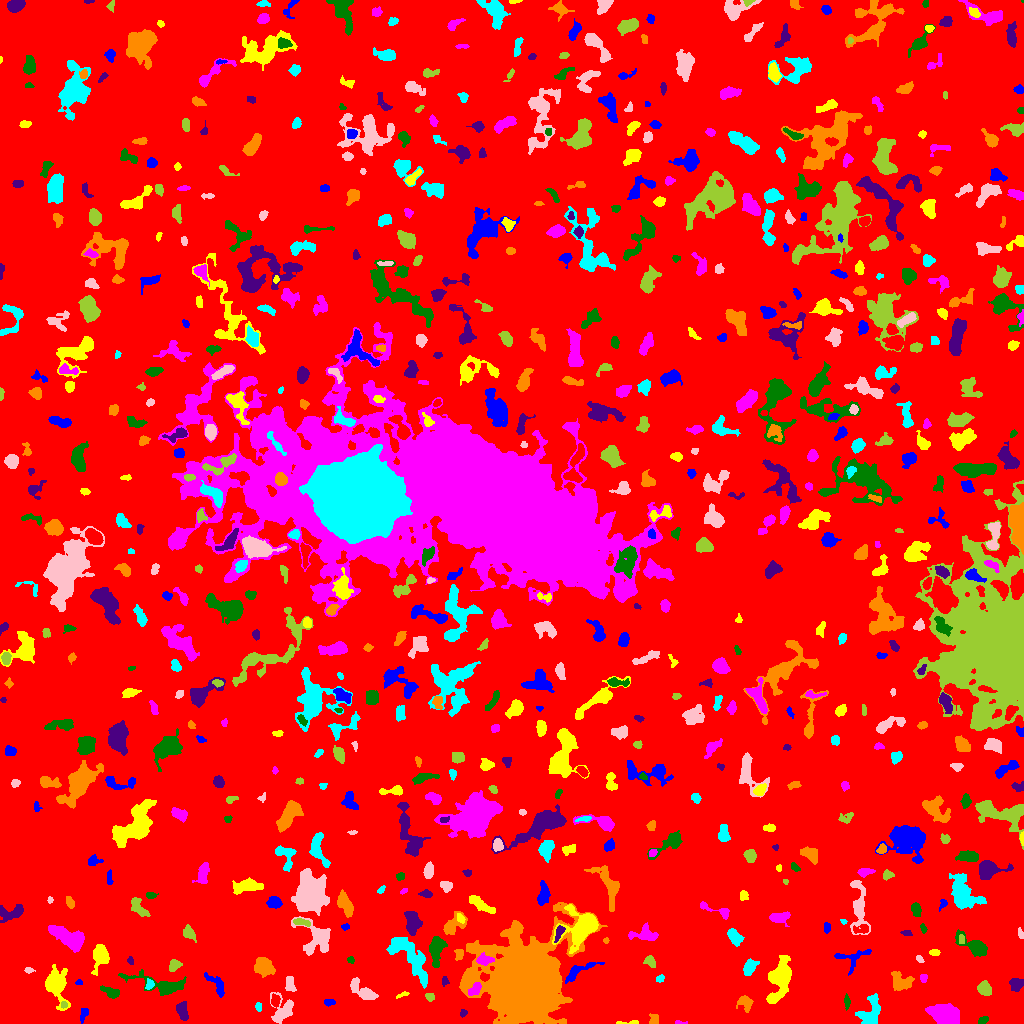

The data file committed next to this chart (first rows):
ID, X, Y, A, B, theta, total_flux, mu_max, mu_median, mu_mean, R_fwhm, R_e, R10, R90, x_start, x_end, y_start, y_end, area, greylevel
0, 514.2, 515.5, 302.5, 297.8, 1.358, 1845859, 21.0, 2.0, 2.286, 10.03, 243, 93.95, 385.1, 0, 1023, 0, 1023, 807424, 2.286
1, 83.11, 8.756, 4.203, 1.873, 1.228, 197.0, 4.0, 2.0, 2.052, 5.14, 3.523, 1.128, 4.983, 80, 88, 0, 15, 96, 7.052
2, 629.3, 0.8718, 6.823, 0.8892, 0.0292, 117.0, 4.0, 2.0, 1.828, 3.432, 2.523, 0.7979, 4.029, 616, 638, 0, 3, 64, 6.828
3, 679.2, 0.7083, 3.339, 0.7602, -0.01873, 48.0, 4.0, 1.0, 1.231, 2.034, 1.493, 0.5642, 2.585, 675, 687, 0, 3, 39, 7.231
4, 982.7, 3.104, 2.646, 1.585, 0.4983, 241.0, 8.0, 3.0, 3.347, 3.241, 2.585, 0.9772, 4.068, 978, 988, 0, 7, 72, 8.347
5, 462.8, 10.31, 1.821, 1.191, 1.154, 48.0, 3.0, 1.0, 0.9412, 2.034, 1.693, 0.5642, 2.821, 460, 467, 6, 14, 51, 6.941
6, 653.8, 3.481, 2.819, 2.497, 1.343, 133.0, 3.0, 1.0, 1.43, 3.523, 3.038, 1.128, 4.787, 649, 658, 0, 10, 93, 7.43
7, 258.3, 17.15, 2.233, 1.523, -1.535, 117.0, 4.0, 2.0, 2.089, 3.478, 2.326, 0.7979, 3.656, 255, 261, 12, 21, 56, 7.089
8, 282, 12.03, 6.933, 4.779, 1.115, 1101, 11.0, 2.0, 3.093, 4.107, 5.171, 1.871, 8.722, 270, 293, 0, 31, 356, 8.093
9, 63.93, 18.89, 1.642, 1.391, -1.15, 76.0, 4.0, 2.0, 1.689, 2.764, 1.871, 0.5642, 3.038, 61, 67, 15, 22, 45, 10.69
10, 275.1, 22.95, 2.939, 2.037, -1.495, 471.0, 10.0, 4.0, 4.618, 3.949, 3.141, 1.262, 4.918, 271, 280, 16, 30, 102, 10.62
11, 328.9, 21.18, 2.756, 1.574, -0.07952, 166.0, 5.0, 2.0, 2.306, 2.877, 2.523, 0.9772, 4.068, 324, 335, 17, 24, 72, 7.306
12, 56.01, 39.04, 8.163, 4.814, -1.345, 2120, 12.0, 3.0, 3.799, 6.956, 6.333, 2.459, 10.93, 45, 70, 13, 59, 558, 8.799
13, 946.4, 8.898, 7.539, 4.496, -0.2707, 3420, 15.0, 5.0, 6.151, 7.247, 7.024, 2.821, 11.35, 925, 959, 0, 20, 556, 11.15
14, 846.9, 21.6, 3.691, 1.306, -1.549, 145.0, 4.0, 2.0, 1.859, 3.827, 2.646, 0.9772, 4.26, 844, 850, 13, 30, 78, 7.859
15, 182.4, 12.47, 4.726, 2.457, -1.282, 635.0, 8.0, 3.0, 3.47, 5.202, 4.146, 1.596, 6.555, 176, 188, 3, 22, 183, 8.47
16, 745.1, 20.79, 3.78, 3.064, -0.705, 639.0, 10.0, 3.0, 3.651, 4.514, 3.909, 1.493, 6.155, 736, 753, 11, 28, 175, 8.651
17, 870.3, 11.27, 7.974, 4.864, 1.157, 1173, 7.0, 3.0, 2.918, 6.358, 6.358, 2.459, 9.901, 855, 880, 0, 30, 402, 7.918
18, 363.4, 31.99, 8.223, 3.128, -0.607, 1347, 10.0, 4.0, 4.388, 6.206, 5.642, 2.185, 8.795, 350, 378, 24, 46, 307, 8.388
19, 429.7, 26.22, 2.214, 1.811, -0.6535, 185.0, 5.0, 2.0, 2.606, 3.241, 2.523, 0.9772, 3.989, 425, 434, 22, 30, 71, 8.606
20, 827.4, 27.61, 2.108, 1.633, -1.508, 141.0, 5.0, 2.0, 2.35, 2.877, 2.394, 0.7979, 3.742, 824, 831, 23, 33, 60, 7.35
21, 216.4, 38.94, 7.845, 2.895, -0.902, 406.0, 4.0, 2.0, 1.943, 6.84, 4.853, 1.871, 7.247, 204, 224, 26, 51, 209, 6.943
22, 402.1, 28.66, 3.675, 1.063, 0.3397, 108.0, 4.0, 2.0, 2.0, 3.432, 2.257, 0.7979, 3.568, 396, 409, 25, 32, 54, 7.0
23, 475.2, 34.73, 4.518, 2.014, 0.8586, 307.0, 7.0, 2.0, 2.291, 2.985, 3.192, 1.128, 5.293, 468, 481, 28, 41, 134, 16.29
24, 110.2, 31.65, 5.219, 2.126, -0.4067, 425.0, 6.0, 2.0, 2.673, 4.951, 3.909, 1.493, 6.155, 100, 119, 25, 38, 159, 7.673
25, 1017, 39.54, 3.404, 2.844, 0.5361, 536.0, 8.0, 3.0, 3.329, 4.72, 3.827, 1.493, 6.103, 1009, 1023, 32, 45, 161, 8.329
26, 900.7, 41.23, 5.694, 4.63, -0.311, 665.0, 6.0, 2.0, 2.247, 5.698, 5.412, 1.954, 8.519, 891, 914, 33, 52, 296, 7.247
27, 149.7, 38.56, 2.331, 1.872, 1.21, 108.0, 3.0, 1.0, 1.385, 3.29, 2.523, 0.9772, 4.029, 145, 154, 34, 45, 78, 9.385
28, 289.9, 38.89, 4.472, 2.318, -1.368, 390.0, 6.0, 3.0, 2.889, 5.323, 3.909, 1.493, 5.781, 285, 296, 32, 47, 135, 7.889
29, 984.6, 34.47, 3.335, 2.858, -0.7774, 857.0, 11.0, 4.0, 4.842, 4.652, 3.909, 1.596, 6.257, 977, 991, 28, 43, 177, 9.842
30, 625.6, 47.57, 10.57, 2.093, -1.542, 1051, 9.0, 3.0, 3.527, 5.232, 5.232, 1.954, 8.234, 620, 631, 27, 63, 298, 8.527
31, 79.02, 40.98, 1.423, 1.158, 0.03652, 41.0, 3.0, 1.0, 1.079, 2.034, 1.596, 0.5642, 2.459, 75, 82, 39, 44, 38, 7.079
32, 779.5, 43.95, 11.37, 4.942, 1.274, 3385, 13.0, 4.0, 4.774, 7.818, 7.899, 3.09, 12.67, 766, 791, 20, 68, 709, 9.774
33, 923.5, 46.0, 2.032, 1.754, -0.0, 92.0, 3.0, 1.0, 1.508, 3.09, 2.394, 0.9772, 3.742, 920, 927, 41, 49, 61, 8.508
34, 162, 37.36, 13.16, 3.908, -0.2394, 1575, 13.0, 2.0, 3.052, 5.109, 5.078, 1.954, 10.57, 118, 186, 28, 54, 516, 8.052
35, 444.6, 42.6, 2.429, 1.524, -1.45, 117.0, 4.0, 2.0, 1.983, 3.192, 2.257, 0.7979, 3.613, 442, 449, 37, 47, 59, 7.983
36, 264, 57.13, 4.663, 3.832, -0.7384, 1178, 9.0, 3.0, 3.74, 5.89, 5.323, 2.111, 8.556, 254, 275, 46, 66, 315, 8.74
37, 660.3, 44.97, 2.086, 1.641, 0.4396, 202.0, 7.0, 3.0, 3.424, 2.932, 2.326, 0.9772, 3.656, 656, 664, 41, 49, 59, 8.424
38, 28.65, 53.03, 2.099, 1.287, -0.09932, 92.0, 4.0, 2.0, 1.769, 3.038, 2.111, 0.7979, 3.09, 24, 35, 50, 56, 52, 7.769
39, 174.3, 58.21, 3.104, 2.436, 0.7879, 391.0, 6.0, 3.0, 3.153, 4.918, 3.523, 1.382, 5.382, 169, 182, 52, 64, 124, 8.153
40, 705.4, 49.52, 16.12, 6.049, -1.06, 2199, 7.0, 2.0, 2.569, 8.234, 8.885, 3.338, 13.96, 686, 726, 24, 79, 856, 7.569
41, 578, 52.43, 9.507, 2.655, 0.4977, 561.0, 6.0, 2.0, 2.244, 5.412, 4.583, 1.784, 7.442, 565, 604, 40, 61, 250, 8.244
42, 100.1, 67.39, 5.901, 3.57, 1.482, 1157, 9.0, 3.0, 3.56, 5.441, 5.078, 2.034, 8.556, 91, 109, 48, 79, 325, 8.56
43, 483.8, 63.66, 3.677, 2.198, 0.01598, 546.0, 10.0, 3.0, 3.592, 4.068, 3.432, 1.262, 5.698, 476, 494, 58, 71, 152, 14.59
44, 350.8, 63.51, 1.656, 1.575, -0.7731, 95.0, 5.0, 2.0, 1.979, 2.111, 2.034, 0.7979, 3.29, 347, 354, 60, 67, 48, 8.979
45, 130.3, 62.58, 1.907, 1.466, -1.324, 89.0, 4.0, 2.0, 1.854, 2.821, 2.034, 0.7979, 3.432, 127, 133, 59, 67, 48, 6.854
46, 459.3, 68.8, 2.612, 2.04, 1.425, 138.0, 3.0, 2.0, 1.516, 3.827, 2.932, 1.128, 4.514, 454, 463, 63, 74, 91, 8.516
47, 749.5, 55.78, 4.117, 2.596, 1.01, 603.0, 8.0, 3.0, 3.295, 4.886, 4.107, 1.596, 6.531, 743, 759, 48, 65, 183, 8.295
48, 919.4, 64.43, 1.932, 1.202, -0.633, 58.0, 4.0, 1.0, 1.137, 2.257, 1.871, 0.5642, 3.09, 916, 924, 61, 68, 51, 7.137
49, 650.4, 61.72, 3.204, 2.166, -0.9458, 207.0, 4.0, 2.0, 1.865, 4.583, 3.192, 1.262, 5.109, 643, 655, 56, 68, 111, 7.865
50, 271.1, 72.07, 1.697, 1.241, 0.07307, 58.0, 4.0, 1.0, 1.289, 2.326, 1.784, 0.5642, 2.932, 268, 276, 69, 75, 45, 7.289
51, 851.8, 65.5, 9.883, 5.723, 0.227, 379.0, 3.0, 1.0, 1.458, 5.642, 5.14, 1.954, 8.349, 834, 871, 48, 74, 260, 6.458
52, 934.5, 71.09, 2.128, 1.431, -0.08477, 152.0, 6.0, 2.0, 2.269, 3.09, 2.257, 0.7979, 3.478, 929, 940, 68, 74, 67, 8.269
53, 68.31, 85.99, 10.11, 3.968, -0.5098, 1937, 8.0, 3.0, 3.528, 8.795, 7.159, 2.877, 11.33, 48, 84, 71, 98, 549, 8.528
54, 436.4, 74.41, 7.521, 3.255, 1.479, 1965, 13.0, 5.0, 5.762, 6.024, 5.698, 2.185, 9.045, 429, 447, 56, 87, 341, 10.76
55, 559.3, 90.93, 4.304, 1.728, 1.126, 150.0, 4.0, 1.0, 1.364, 3.385, 2.821, 0.9772, 4.886, 554, 565, 81, 98, 110, 12.36
56, 605.8, 82.65, 1.584, 1.358, -1.528, 78.0, 4.0, 2.0, 2.294, 2.764, 1.871, 0.5642, 2.821, 603, 609, 80, 86, 34, 7.294
57, 410.3, 66.06, 15.71, 4.957, -0.9302, 2212, 8.0, 3.0, 2.818, 8.867, 8.831, 3.523, 13.62, 386, 427, 35, 86, 785, 7.818
58, 1021, 89.69, 2.25, 1.062, -1.212, 55.0, 3.0, 1.0, 0.9821, 2.257, 1.871, 0.5642, 2.985, 1018, 1023, 85, 96, 56, 6.982
59, 961.5, 83.82, 2.534, 1.387, -1.517, 153.0, 4.0, 3.0, 2.732, 3.656, 2.459, 0.9772, 3.568, 959, 964, 80, 89, 56, 9.732
... 717 more rows
